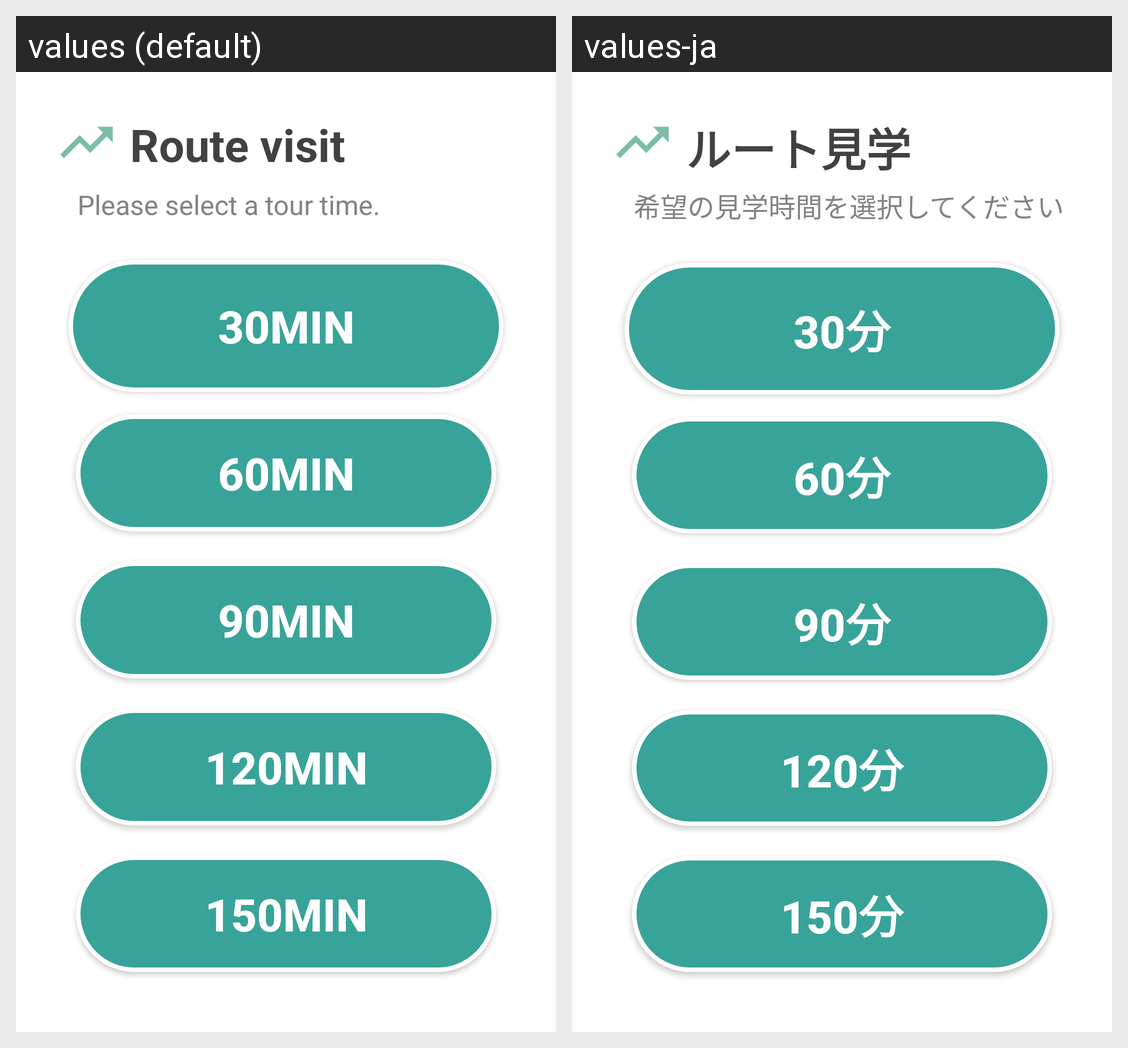

The same Android screen rendered under two of its app's locales, left to right. List the strings drawn on it with the default value and each locale's translation.
Android screen res/layout/activity_route_choice_time.xml rendered under 2 locales, left to right: values (default), values-ja. Device: Nexus 5 (rendered at 1080×1920; each locale shown at half size, 540×960, under a caption strip naming it); theme AppTheme.
Strings drawn on this screen, with the default value and each locale's value (text and hints the layout hard-codes, and strings that could not be matched under every locale, appear in the picture but are not listed):

route_visit
  values: Route visit
  values-ja: ルート見学

choice_time_caption
  values: Please select a tour time.
  values-ja: 希望の見学時間を選択してください

choice_time_30
  values: 30min
  values-ja: 30分

choice_time_60
  values: 60min
  values-ja: 60分

choice_time_90
  values: 90min
  values-ja: 90分

choice_time_120
  values: 120min
  values-ja: 120分

choice_time_150
  values: 150min
  values-ja: 150分
